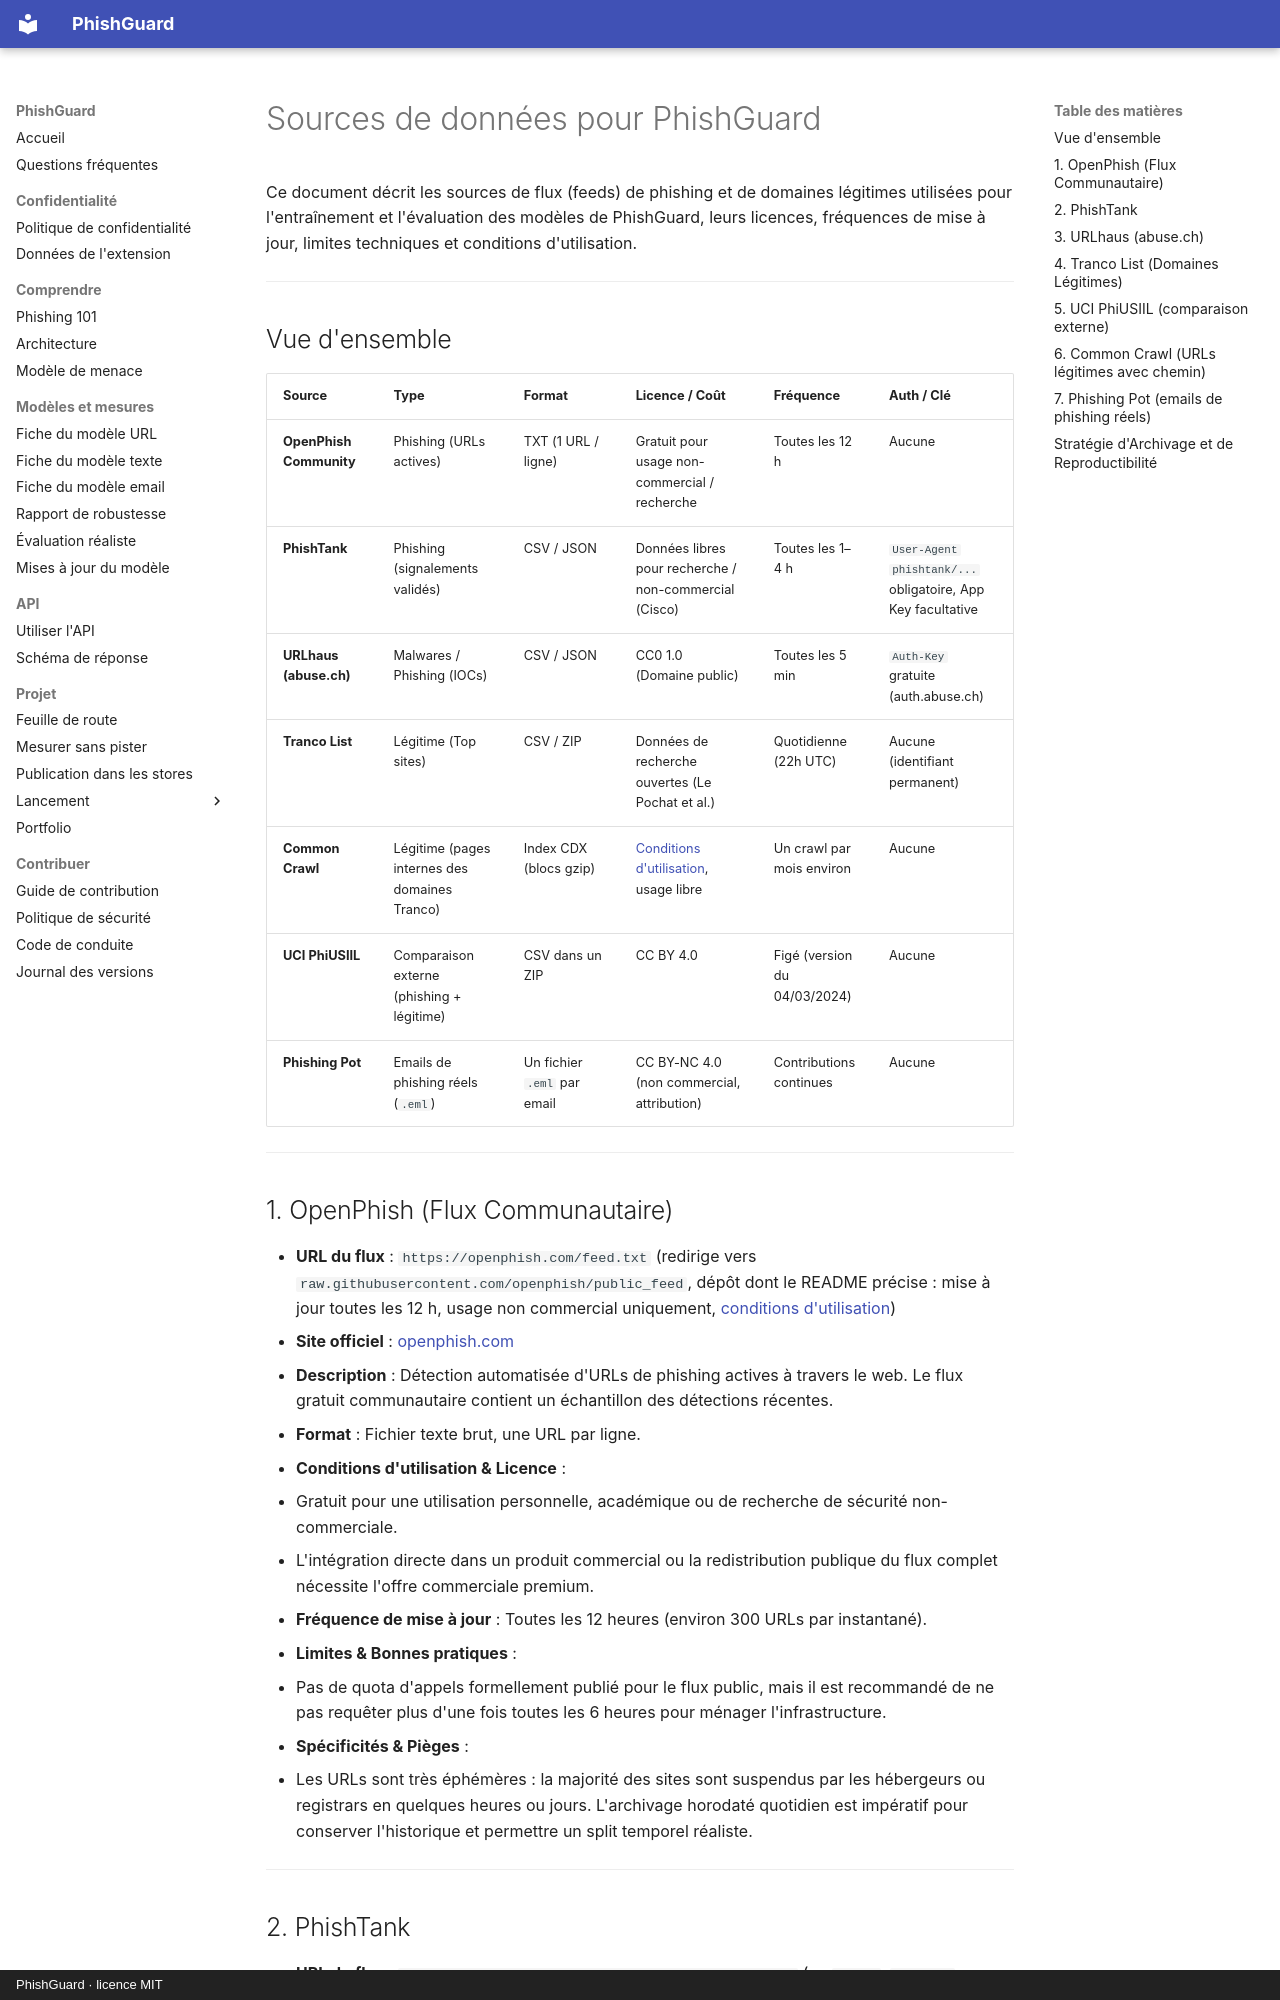

repository: arixstoo/PhishGuard · page: data-sources/index.html · generator: mkdocs · copyright: PhishGuard · licence MIT

# Sources de données pour PhishGuard

Ce document décrit les sources de flux (feeds) de phishing et de domaines légitimes utilisées pour l'entraînement et l'évaluation des modèles de PhishGuard, leurs licences, fréquences de mise à jour, limites techniques et conditions d'utilisation.

---

## Vue d'ensemble

| Source | Type | Format | Licence / Coût | Fréquence | Auth / Clé |
| :--- | :--- | :--- | :--- | :--- | :--- |
| **OpenPhish Community** | Phishing (URLs actives) | TXT (1 URL / ligne) | Gratuit pour usage non-commercial / recherche | Toutes les 12 h | Aucune |
| **PhishTank** | Phishing (signalements validés) | CSV / JSON | Données libres pour recherche / non-commercial (Cisco) | Toutes les 1–4 h | `User-Agent` `phishtank/...` obligatoire, App Key facultative |
| **URLhaus (abuse.ch)** | Malwares / Phishing (IOCs) | CSV / JSON | CC0 1.0 (Domaine public) | Toutes les 5 min | `Auth-Key` gratuite (auth.abuse.ch) |
| **Tranco List** | Légitime (Top sites) | CSV / ZIP | Données de recherche ouvertes (Le Pochat et al.) | Quotidienne (22h UTC) | Aucune (identifiant permanent) |
| **Common Crawl** | Légitime (pages internes des domaines Tranco) | Index CDX (blocs gzip) | [Conditions d'utilisation](https://commoncrawl.org/terms-of-use), usage libre | Un crawl par mois environ | Aucune |
| **UCI PhiUSIIL** | Comparaison externe (phishing + légitime) | CSV dans un ZIP | CC BY 4.0 | Figé (version du 04/03/2024) | Aucune |
| **Phishing Pot** | Emails de phishing réels (`.eml`) | Un fichier `.eml` par email | CC BY-NC 4.0 (non commercial, attribution) | Contributions continues | Aucune |

---

## 1. OpenPhish (Flux Communautaire)

- **URL du flux** : `https://openphish.com/feed.txt` (redirige vers `raw.githubusercontent.com/openphish/public_feed`, dépôt dont le README précise : mise à jour toutes les 12 h, usage non commercial uniquement, [conditions d'utilisation](https://openphish.com/terms.html))
- **Site officiel** : [openphish.com](https://openphish.com/)
- **Description** : Détection automatisée d'URLs de phishing actives à travers le web. Le flux gratuit communautaire contient un échantillon des détections récentes.
- **Format** : Fichier texte brut, une URL par ligne.
- **Conditions d'utilisation & Licence** :
  - Gratuit pour une utilisation personnelle, académique ou de recherche de sécurité non-commerciale.
  - L'intégration directe dans un produit commercial ou la redistribution publique du flux complet nécessite l'offre commerciale premium.
- **Fréquence de mise à jour** : Toutes les 12 heures (environ 300 URLs par instantané).
- **Limites & Bonnes pratiques** :
  - Pas de quota d'appels formellement publié pour le flux public, mais il est recommandé de ne pas requêter plus d'une fois toutes les 6 heures pour ménager l'infrastructure.
- **Spécificités & Pièges** :
  - Les URLs sont très éphémères : la majorité des sites sont suspendus par les hébergeurs ou registrars en quelques heures ou jours. L'archivage horodaté quotidien est impératif pour conserver l'historique et permettre un split temporel réaliste.

---
